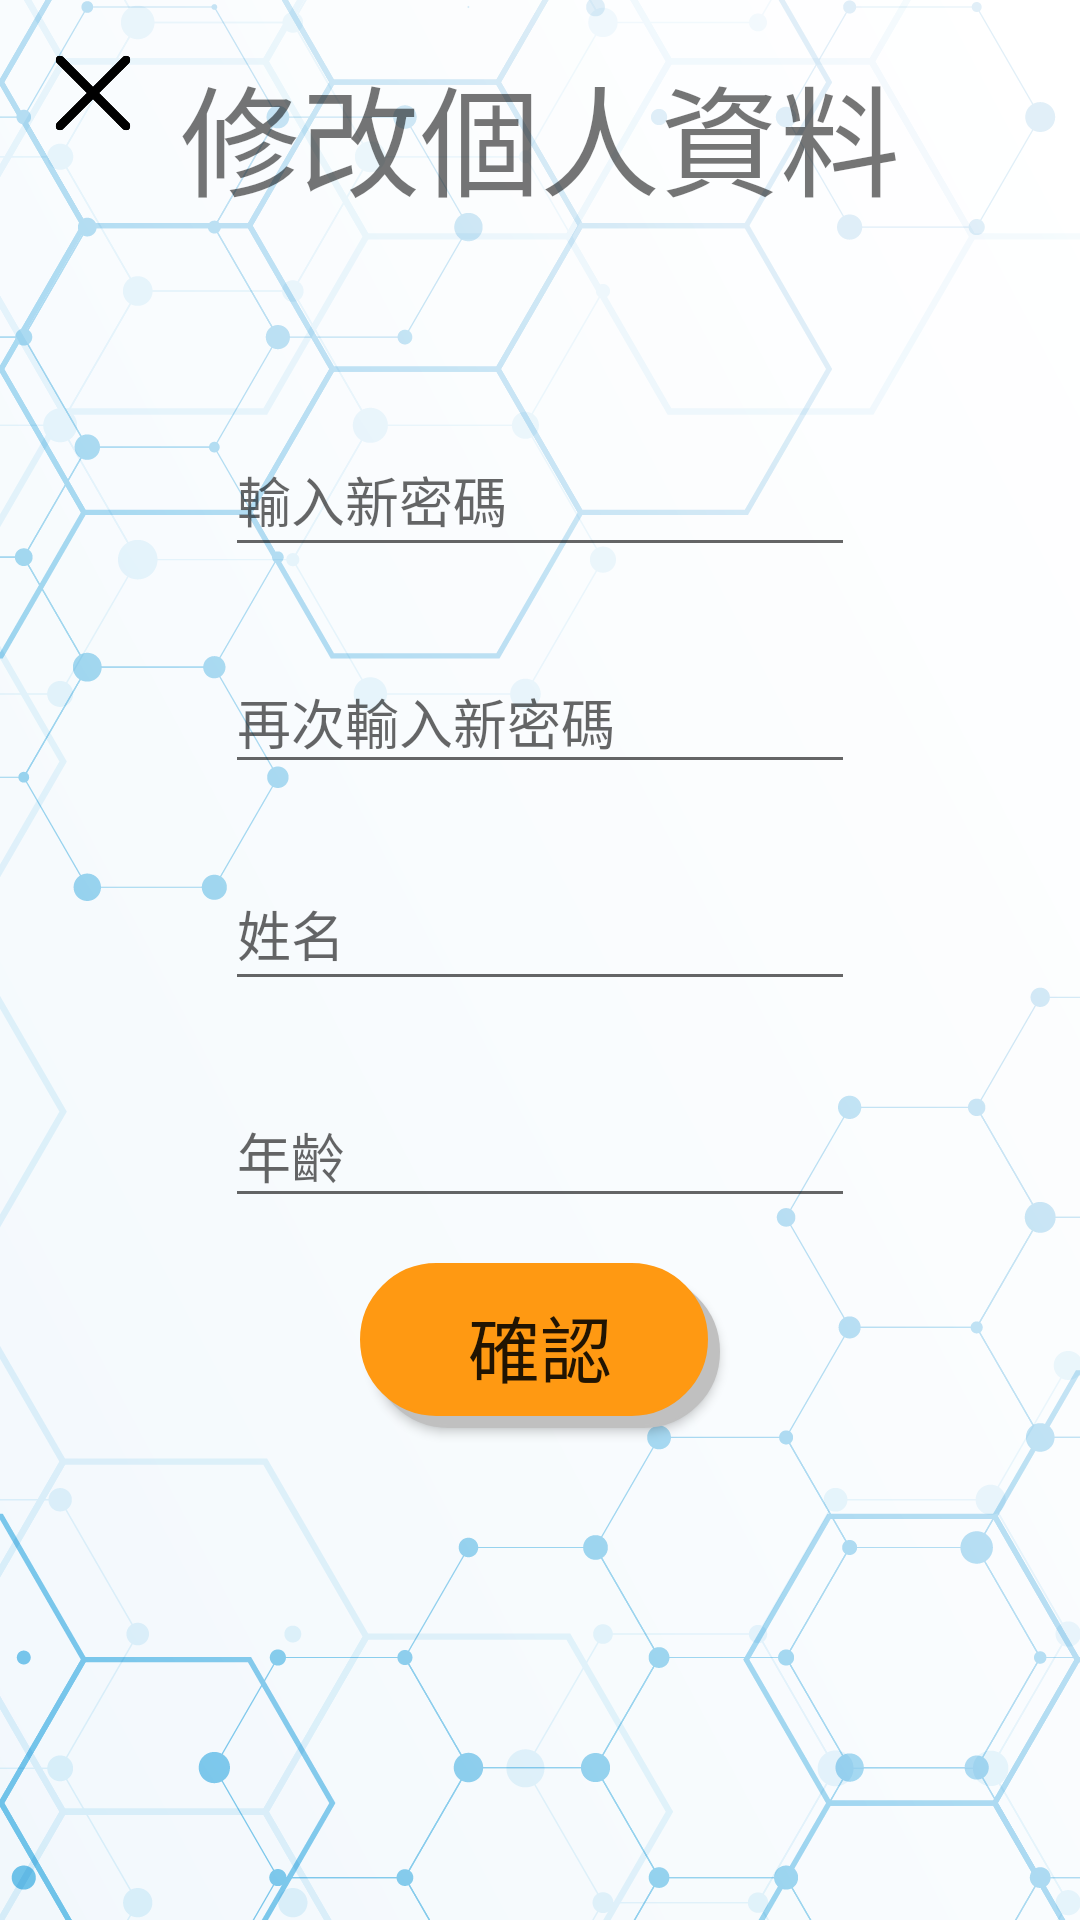

Here is an Android app screen rendered from its layout file. Give the layout XML and the strings, colors and styles it references.
<!-- AndroidManifest.xml: application theme AppTheme -->
<!-- res/layout/activity_modify_imformation.xml -->
<?xml version="1.0" encoding="utf-8"?>
<android.support.constraint.ConstraintLayout xmlns:android="http://schemas.android.com/apk/res/android"
    xmlns:app="http://schemas.android.com/apk/res-auto"
    xmlns:tools="http://schemas.android.com/tools"
    android:layout_width="match_parent"
    android:layout_height="match_parent"
    android:background="@drawable/background"
    android:focusable="true"
    android:focusableInTouchMode="true"
    tools:context=".Setting.ModifyImformationActivity">

    <TextView
        android:id="@+id/textView18"
        android:layout_width="wrap_content"
        android:layout_height="wrap_content"
        android:layout_marginStart="8dp"
        android:layout_marginLeft="8dp"
        android:layout_marginTop="16dp"
        android:layout_marginEnd="8dp"
        android:layout_marginRight="8dp"
        android:text="修改個人資料"
        android:textSize="40sp"
        app:layout_constraintEnd_toEndOf="parent"
        app:layout_constraintStart_toStartOf="parent"
        app:layout_constraintTop_toTopOf="parent" />

    <ImageButton
        android:id="@+id/imageButton10"
        android:layout_width="30dp"
        android:layout_height="30dp"
        android:layout_marginStart="16dp"
        android:layout_marginLeft="16dp"
        android:layout_marginTop="16dp"
        android:background="@drawable/delete"
        android:onClick="back_onClick"
        app:layout_constraintStart_toStartOf="parent"
        app:layout_constraintTop_toTopOf="parent" />

    <TextView
        android:id="@+id/textView19"
        android:layout_width="wrap_content"
        android:layout_height="wrap_content"
        android:layout_marginTop="15dp"
        android:textColor="@android:color/holo_blue_bright"
        android:textSize="24sp"
        app:layout_constraintEnd_toEndOf="parent"
        app:layout_constraintStart_toStartOf="parent"
        app:layout_constraintTop_toBottomOf="@+id/textView18" />

    <android.support.design.widget.TextInputLayout
        android:id="@+id/textInputLayout7"
        android:layout_width="wrap_content"
        android:layout_height="wrap_content"
        android:layout_marginTop="15dp"
        android:theme="@style/input_text_style"
        app:layout_constraintEnd_toEndOf="parent"
        app:layout_constraintStart_toStartOf="parent"
        app:layout_constraintTop_toBottomOf="@+id/textView19">

        <EditText
            android:id="@+id/editText8"
            android:layout_width="wrap_content"
            android:layout_height="wrap_content"
            android:layout_weight="1"
            android:ems="10"
            android:gravity="start|top"
            android:hint="輸入新密碼"
            android:inputType="textPassword" />
    </android.support.design.widget.TextInputLayout>

    <android.support.design.widget.TextInputLayout
        android:id="@+id/textInputLayout8"
        android:layout_width="wrap_content"
        android:layout_height="wrap_content"
        android:layout_marginTop="20dp"
        android:theme="@style/input_text_style"
        app:layout_constraintEnd_toEndOf="parent"
        app:layout_constraintStart_toStartOf="parent"
        app:layout_constraintTop_toBottomOf="@+id/textInputLayout7">

        <EditText
            android:id="@+id/editText9"
            android:layout_width="wrap_content"
            android:layout_height="wrap_content"
            android:layout_weight="1"
            android:ems="10"
            android:hint="再次輸入新密碼"
            android:inputType="textPassword" />

    </android.support.design.widget.TextInputLayout>

    <android.support.design.widget.TextInputLayout
        android:id="@+id/textInputLayout9"
        android:layout_width="wrap_content"
        android:layout_height="wrap_content"
        android:layout_marginTop="20dp"
        android:theme="@style/input_text_style"
        app:layout_constraintEnd_toEndOf="parent"
        app:layout_constraintStart_toStartOf="parent"
        app:layout_constraintTop_toBottomOf="@+id/textInputLayout8">

        <EditText
            android:id="@+id/editText10"
            android:layout_width="wrap_content"
            android:layout_height="wrap_content"
            android:layout_weight="1"
            android:ems="10"
            android:gravity="start|top"
            android:hint="姓名"
            android:inputType="textPersonName" />

    </android.support.design.widget.TextInputLayout>

    <android.support.design.widget.TextInputLayout
        android:id="@+id/textInputLayout10"
        android:layout_width="wrap_content"
        android:layout_height="wrap_content"
        android:layout_marginTop="20dp"
        android:theme="@style/input_text_style"
        app:layout_constraintEnd_toEndOf="parent"
        app:layout_constraintStart_toStartOf="parent"
        app:layout_constraintTop_toBottomOf="@+id/textInputLayout9">

        <EditText
            android:id="@+id/editText11"
            android:layout_width="wrap_content"
            android:layout_height="wrap_content"
            android:layout_weight="1"
            android:ems="10"
            android:hint="年齡"
            android:inputType="number" />

    </android.support.design.widget.TextInputLayout>

    <ImageView
        android:id="@+id/imageView6"
        android:layout_width="35dp"
        android:layout_height="36dp"
        android:layout_marginEnd="8dp"
        android:layout_marginRight="8dp"
        android:background="@drawable/eye"
        android:onClick="passwordVisible_onClick"
        app:layout_constraintBottom_toBottomOf="@+id/textInputLayout7"
        app:layout_constraintEnd_toEndOf="@+id/textInputLayout7"
        app:layout_constraintTop_toTopOf="@+id/textInputLayout7" />

    <ImageView
        android:id="@+id/imageView7"
        android:layout_width="35dp"
        android:layout_height="36dp"
        android:layout_marginEnd="8dp"
        android:layout_marginRight="8dp"
        android:background="@drawable/eye"
        android:onClick="passwordVisible_onClick"
        app:layout_constraintBottom_toBottomOf="@+id/textInputLayout8"
        app:layout_constraintEnd_toEndOf="@+id/textInputLayout8"
        app:layout_constraintTop_toTopOf="@+id/textInputLayout8" />

    <Button
        android:id="@+id/button15"
        android:layout_width="120dp"
        android:layout_height="55dp"
        android:layout_marginTop="15dp"
        android:background="@drawable/button_shape"
        android:onClick="confirm_onClick"
        android:text="確認"
        android:textSize="24sp"
        app:layout_constraintEnd_toEndOf="parent"
        app:layout_constraintStart_toStartOf="parent"
        app:layout_constraintTop_toBottomOf="@+id/textInputLayout10" />

</android.support.constraint.ConstraintLayout>
<!-- resources referenced by this layout -->
<resources>
  <!-- drawable background: png bitmap (drawable-v24, 212370 bytes) -->
  <!-- drawable button_shape: vector/xml drawable (drawable, 2014 chars, omitted) -->
  <!-- drawable delete: png bitmap (drawable-v24, 6796 bytes) -->
  <style name="input_text_style" parent="Theme.AppCompat.Light.NoActionBar">
          <item name="colorAccent">#0000ff</item>
      </style>
  <style name="AppTheme" parent="Theme.AppCompat.Light.DarkActionBar">
          
          <item name="colorPrimary">@color/colorPrimary</item>
          <item name="colorPrimaryDark">@color/colorPrimaryDark</item>
          <item name="colorAccent">@color/colorAccent</item>
      </style>
  <!-- not gathered from this repository: default colours our renderer supplied (Android Studio template values) -->
  <color name="colorPrimary">#FF6200EE</color>
  <color name="colorPrimaryDark">#FF3700B3</color>
  <color name="colorAccent">#FF03DAC5</color>
</resources>
